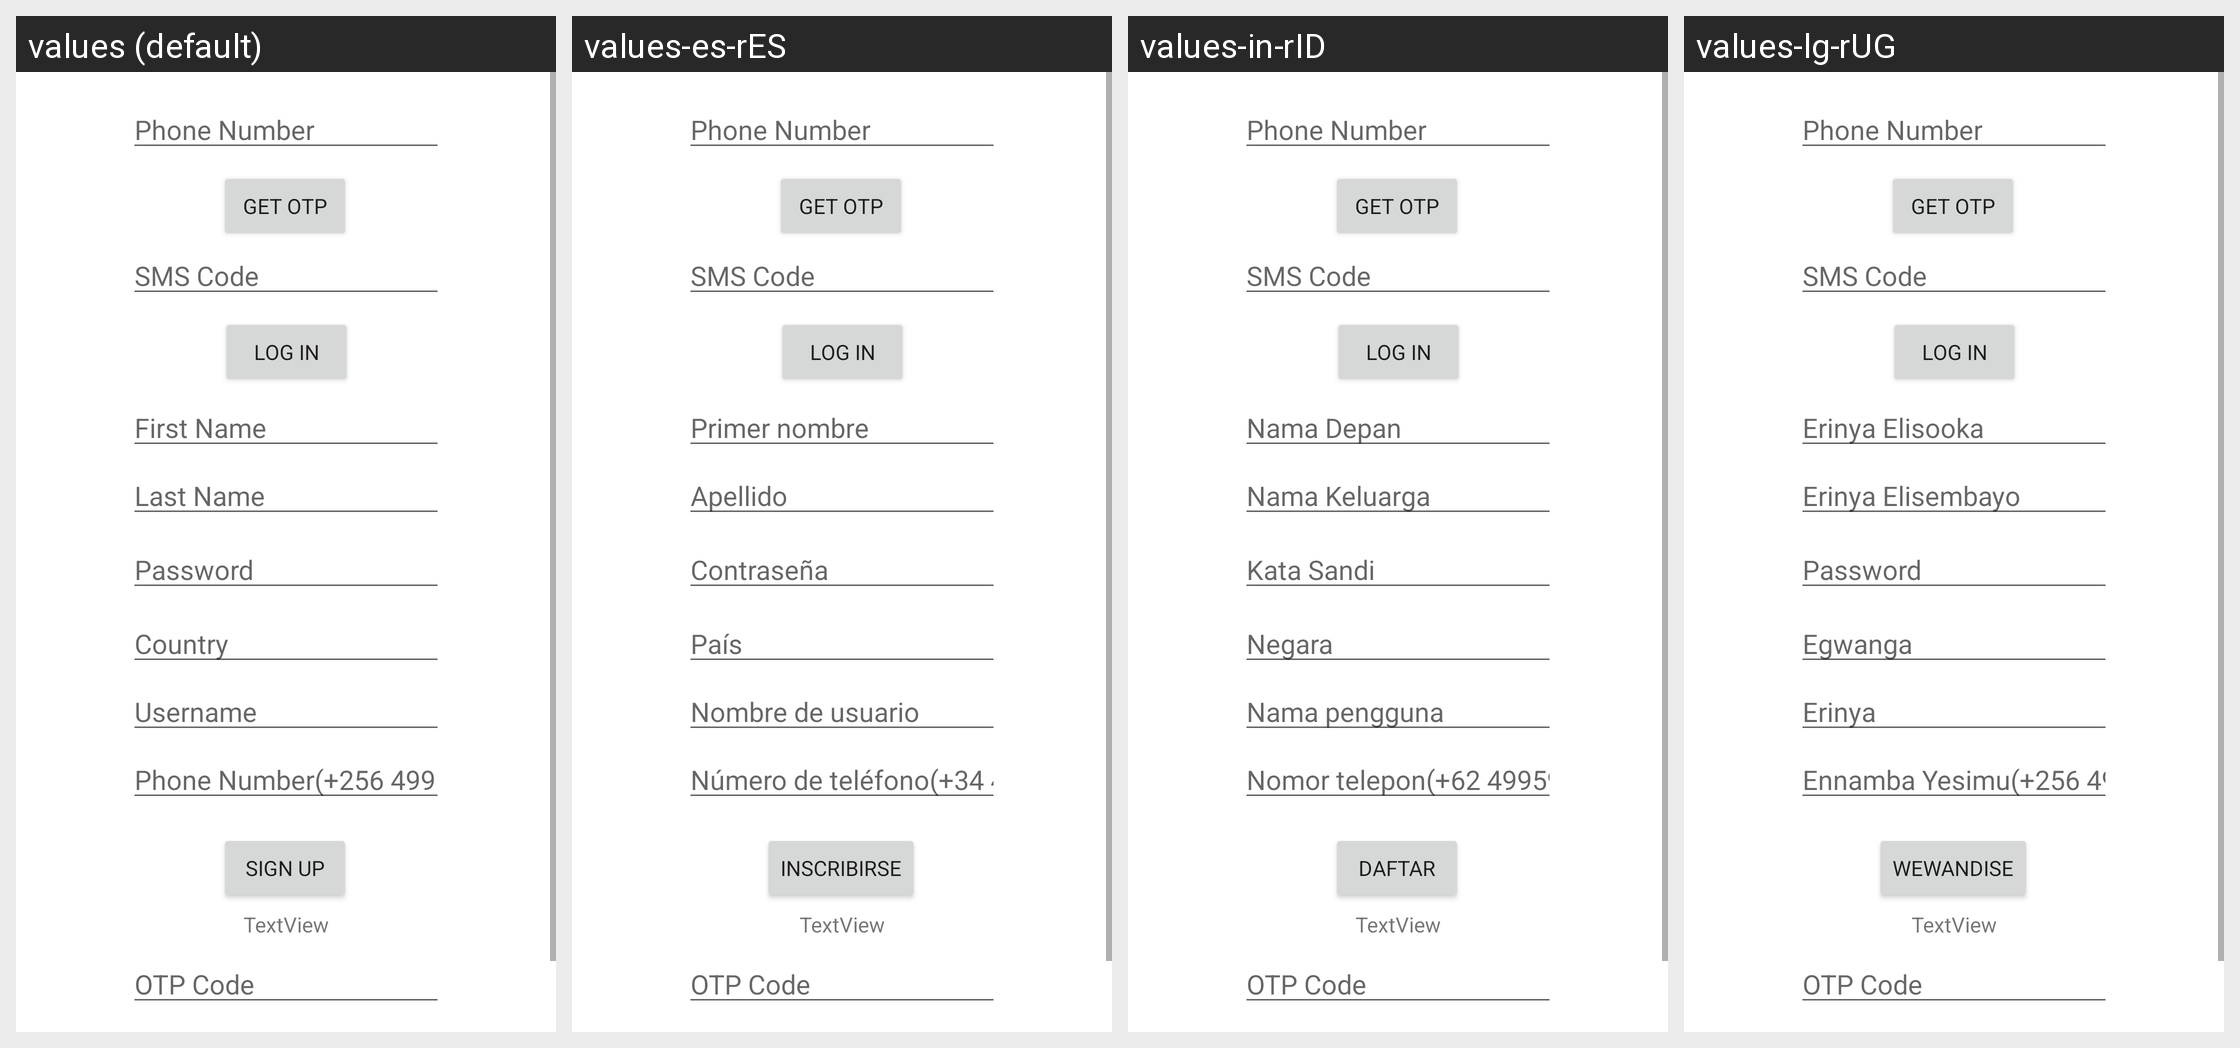

The Android screen above is rendered under several locales of the same app. Produce the string resources it draws, with the default and per-locale values.
Android screen res/layout/fragment_s_m_s_code.xml rendered under 4 locales, left to right: values (default), values-es-rES, values-in-rID, values-lg-rUG. Device: Nexus 5 (rendered at 1080×1920; each locale shown at half size, 540×960, under a caption strip naming it); theme Theme.Treeo.NoActionBar.
Strings drawn on this screen, with the default value and each locale's value (text and hints the layout hard-codes, and strings that could not be matched under every locale, appear in the picture but are not listed):

first_name
  values: First Name
  values-es-rES: Primer nombre
  values-in-rID: Nama Depan
  values-lg-rUG: Erinya Elisooka

last_name
  values: Last Name
  values-es-rES: Apellido
  values-in-rID: Nama Keluarga
  values-lg-rUG: Erinya Elisembayo

password
  values: Password
  values-es-rES: Contraseña
  values-in-rID: Kata Sandi
  values-lg-rUG: Password

country
  values: Country
  values-es-rES: País
  values-in-rID: Negara
  values-lg-rUG: Egwanga

username
  values: Username
  values-es-rES: Nombre de usuario
  values-in-rID: Nama pengguna
  values-lg-rUG: Erinya

phone_number_256_499595994
  values: Phone Number(+256 499595994)
  values-es-rES: Número de teléfono(+34 499595994)
  values-in-rID: Nomor telepon(+62 499595994)
  values-lg-rUG: Ennamba Yesimu(+256 499595994)

sign_up
  values: Sign Up
  values-es-rES: Inscribirse
  values-in-rID: Daftar
  values-lg-rUG: Wewandise

otp_code
  values: OTP Code
  values-es-rES: OTP Code  [not translated; the default value is used]
  values-in-rID: OTP Code  [not translated; the default value is used]
  values-lg-rUG: OTP Code  [not translated; the default value is used]
